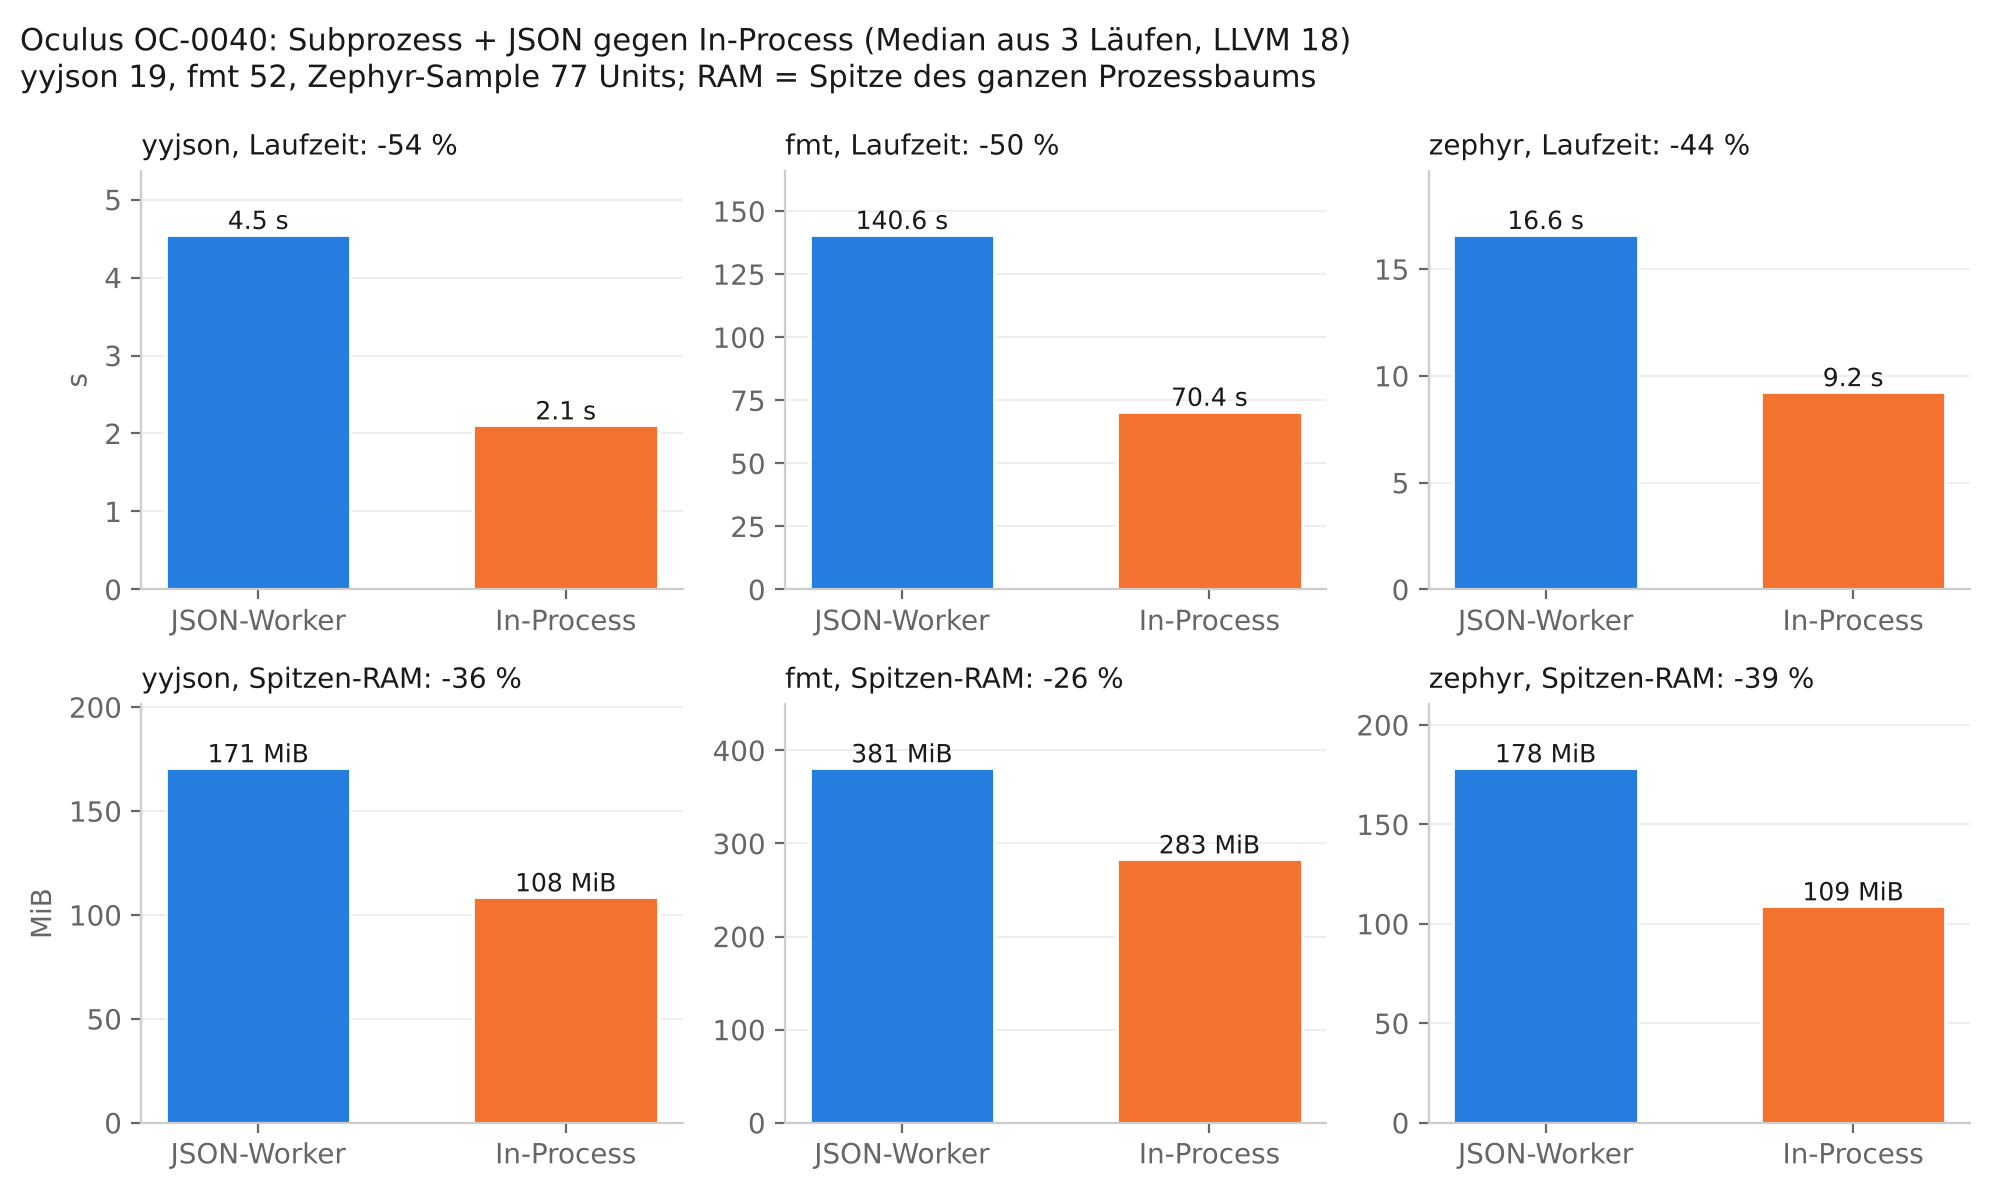

Source data for this figure (header and first rows):
project, frontend, run, units, seconds, peak_mib
yyjson, json, 0, 19, 4.717, 170.6
yyjson, inproc, 0, 19, 2.071, 108.5
yyjson, json, 1, 19, 4.546, 169.0
yyjson, inproc, 1, 19, 2.316, 108.2
yyjson, json, 2, 19, 4.414, 170.7
yyjson, inproc, 2, 19, 2.104, 109.3
fmt, json, 0, 52, 140.6, 381.2
fmt, inproc, 0, 52, 70.44, 281.7
fmt, json, 1, 52, 141.4, 380.8
fmt, inproc, 1, 52, 71.06, 282.9
fmt, json, 2, 52, 138.8, 380.7
fmt, inproc, 2, 52, 69.48, 283.1
zephyr, json, 0, 77, 18.95, 177.3
zephyr, inproc, 0, 77, 9.238, 108.1
zephyr, json, 1, 77, 16.52, 178.2
zephyr, inproc, 1, 77, 9.217, 109.3
zephyr, json, 2, 77, 16.6, 178.3
zephyr, inproc, 2, 77, 9.500, 108.8
